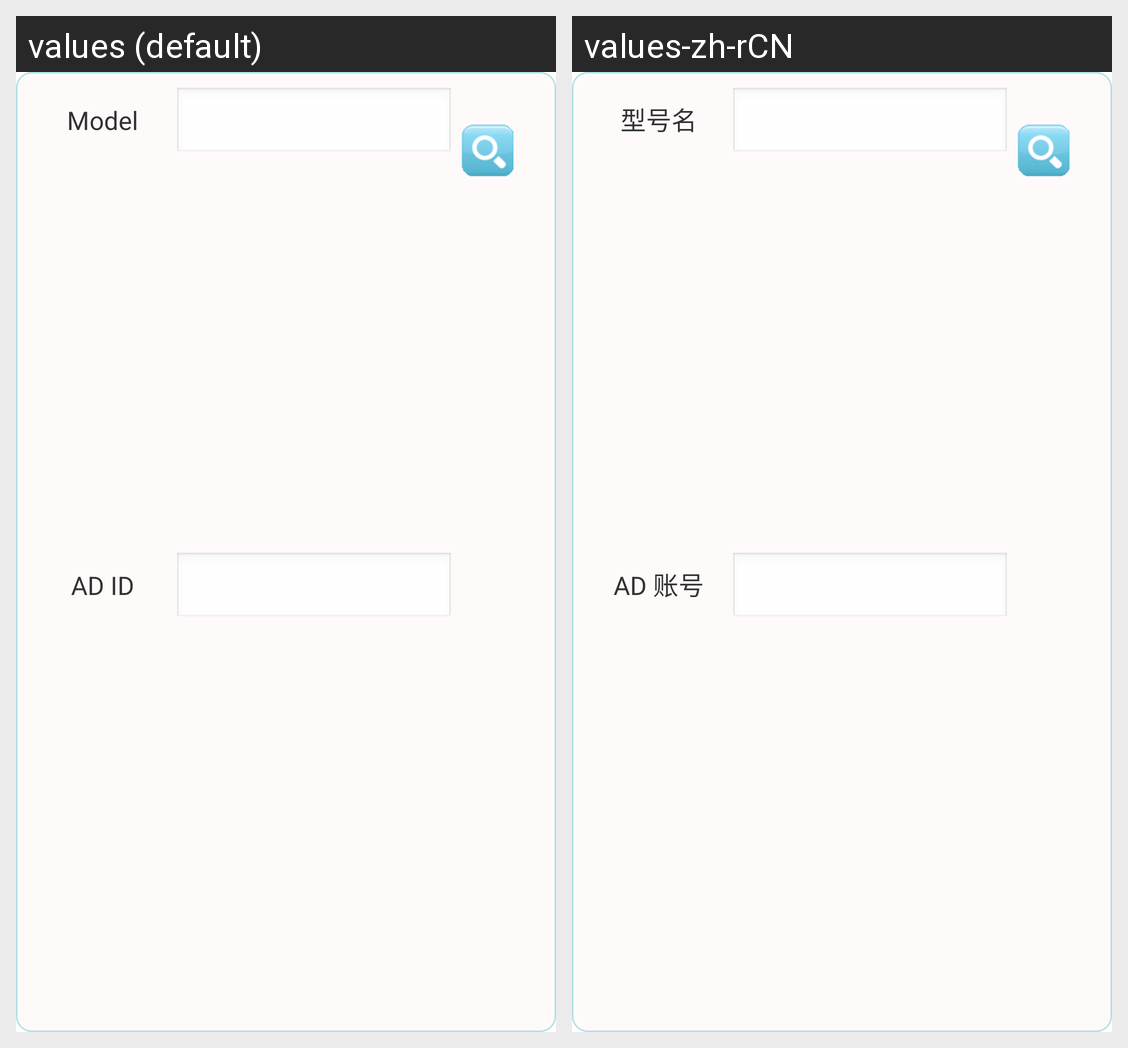

Here is an Android app screen in its default locale and in the app's own translations. Write out the translated-string differences for the strings that appear on this screen.
Android screen res/layout/activity_query_search.xml rendered under 2 locales, left to right: values (default), values-zh-rCN. Device: Nexus 5 (rendered at 1080×1920; each locale shown at half size, 540×960, under a caption strip naming it); theme AppTheme.
Strings drawn on this screen, with the default value and each locale's value (text and hints the layout hard-codes, and strings that could not be matched under every locale, appear in the picture but are not listed):

model_name
  values: Model
  values-zh-rCN: 型号名

ad_id
  values: AD ID
  values-zh-rCN: AD 账号
